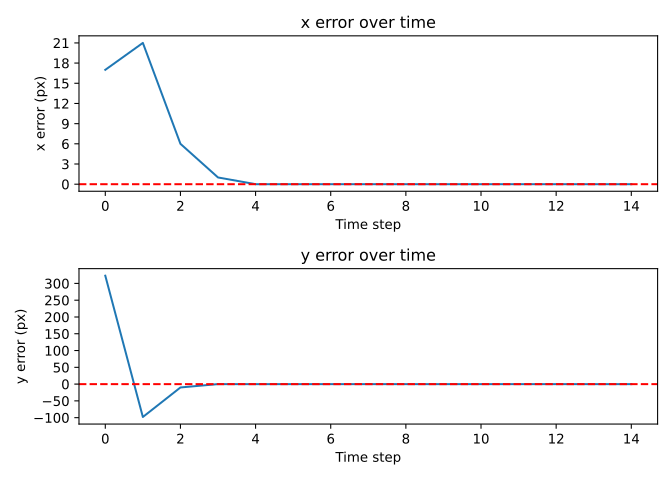

The table this chart was drawn from, first rows:
x, y
17, 323
21, -98
6, -10
1, 0
0, 0
0, 0
0, 0
0, 0
0, 0
0, 0
0, 0
0, 0
0, 0
0, 0
0, 0
